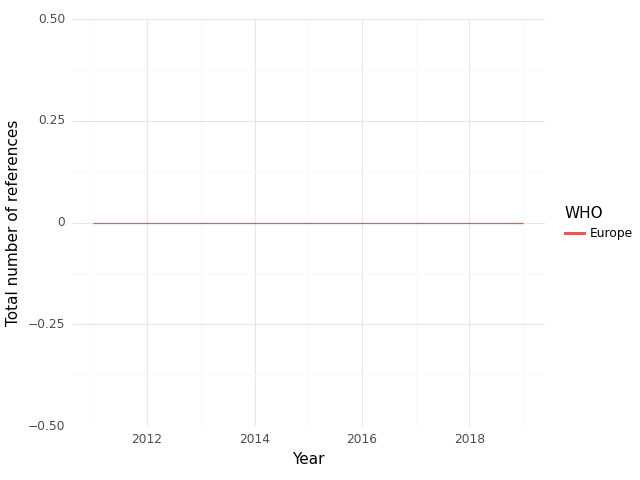

The table this chart was drawn from, first rows:
, WHO, Year, intersection, climate, health, sum
0, Europe, 2011, 0.0, 0.0, 8.0, 8.0
1, Europe, 2012, 0.0, 0.0, 3.0, 3.0
2, Europe, 2013, 0.0, 0.0, 15.0, 15.0
3, Europe, 2014, 0.0, 30.0, 38.0, 68.0
4, Europe, 2015, 0.0, 26.0, 54.0, 80.0
5, Europe, 2016, 0.0, 22.0, 57.0, 79.0
6, Europe, 2017, 0.0, 28.0, 46.0, 74.0
7, Europe, 2018, 0.0, 0.0, 2.0, 2.0
8, Europe, 2019, 0.0, 0.0, 1.0, 1.0
